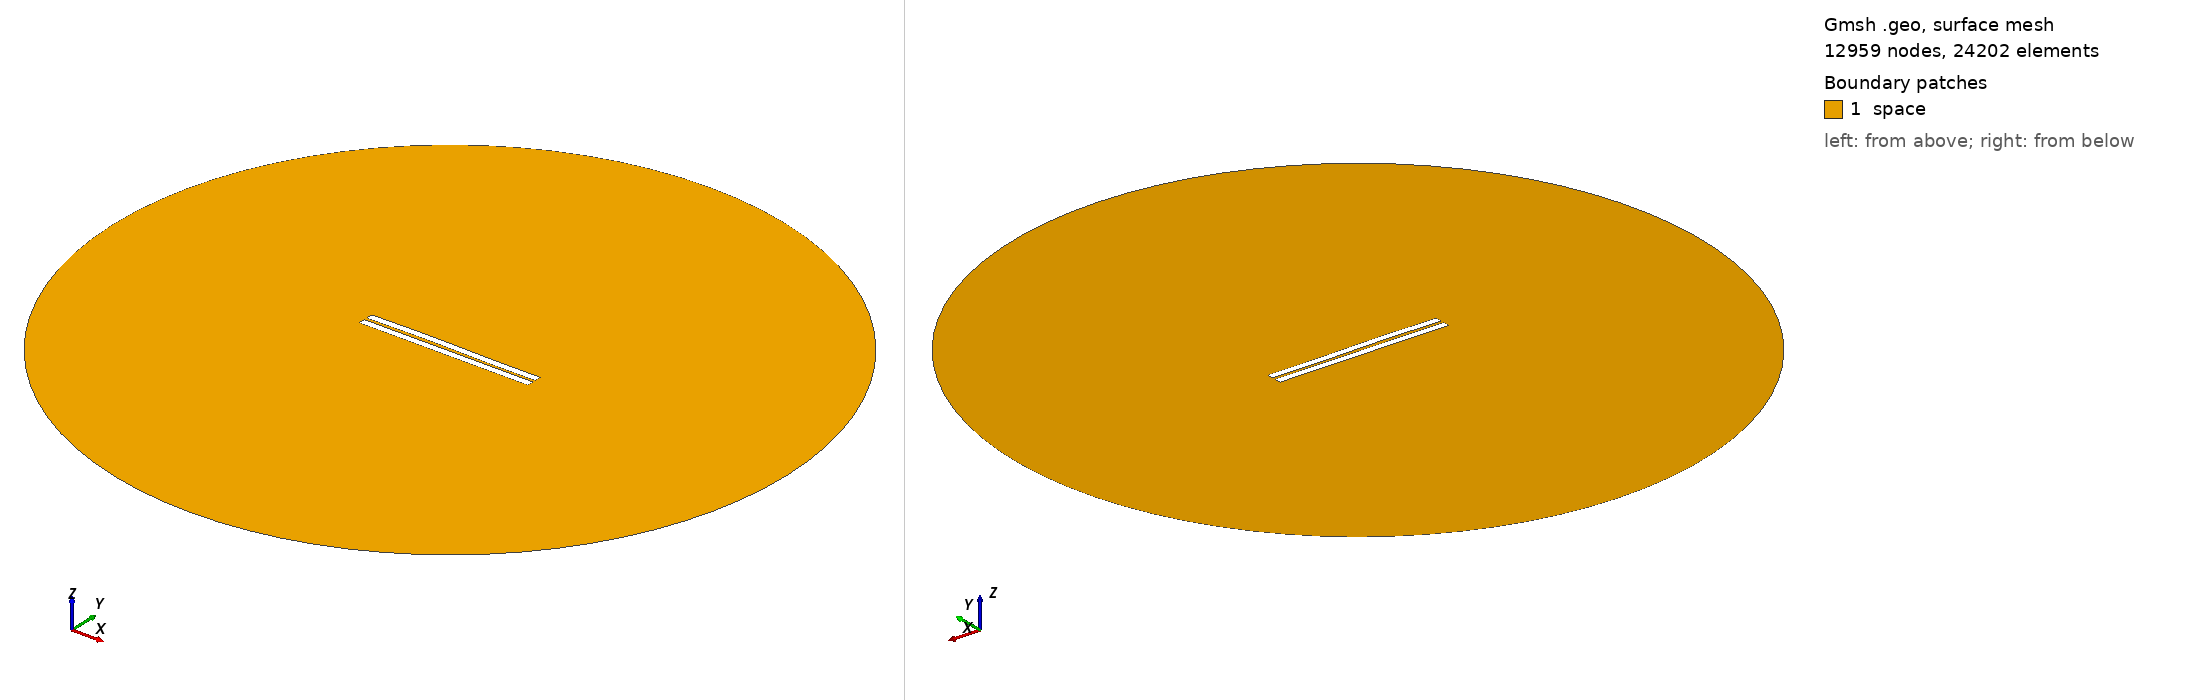

Gmsh geometry script, surface-meshed: 12959 nodes, 24202 surface elements. Boundary patches (legend numbers): 1 space. Left view from above one corner, right view from below the opposite corner. Legend entries are the model's physical surfaces. The drawing asked Gmsh for element sizes between 1% and 20% of the model's largest extent; the script's own settings can give other sizes.

=== 873.geo (drawn) ===
//---------------------------------------
// Geometry kernel
//---------------------------------------

SetFactory("OpenCASCADE");



//---------------------------------------
// Parameters of the geometry
//---------------------------------------

// Overetch of the upper plate
overetch = 0.0;

// Distance between the plates
distance = 1.75;

// Discretization over the x axis (for the deformation)
nx = 50; 

// Length of the plate
L = 100 - overetch; 

// Number of modes
n = 4; 

// 1st mode coefficient
coeff(1) = -0.075;
beta(1) = 0.596864 * 3.1415926535 / L;

// 2nd mode coefficient
coeff(2) = 0.15;
beta(2) = 1.49418 * 3.1415926535 / L;

// 3rd mode coefficient
coeff(3) = 0.15;
beta(3) = 2.50025 * 3.1415926535 / L;

// 4th mode coefficient
coeff(4) = 0.0;
beta(4) = 3.49999 * 3.1415926535 / L;



//---------------------------------------
// Upper plate (deformed rectangle)
//---------------------------------------

// Coordiantes of the upper plate
xmin = -50;
xmax = 50 - overetch;

// Height of the upper plate
yheight = 4 - 2 * overetch;

// Indexes of the points
UpperID[] = {};
LowerID[] = {};
LeftID[] = {};
RightID[] = {};

// Point index
p = 1;

// Horizontal edges
For i In {1:nx}
    x = xmin + (i-1)*(xmax - xmin)/(nx-1);

    y_bottom = distance / 2 + overetch;
    For j In {1:n}
        C = (Cosh(beta(j)*L) + Cos(beta(j)*L)) / (Sinh(beta(j)*L) + Sin(beta(j)*L));
        y_bottom  = y_bottom + coeff(j) * (Cosh(beta(j)*(x+50)) - Cos(beta(j)*(x+50)) - C * (Sinh(beta(j)*(x+50)) - Sin(beta(j)*(x+50))));
    EndFor

    y_top = y_bottom + yheight;

    Point(p) = {x, y_top, 0, 1.0};
    UpperID[i] = p;
    p = p + 1;

    Point(p) = {x, y_bottom, 0, 1.0};
    LowerID[i] = p;
    p = p + 1;
EndFor

// Create point lists
UpperPts[] = {}; LowerPts[] = {};
For i In {1:nx}
  UpperPts[] += {UpperID[i]};
  LowerPts[] += {LowerID[i]};
EndFor

// Build splines
Spline(1) = {UpperPts[]};
Spline(2) = {LowerPts[]};
Line(3) = {LowerPts[nx-1], UpperPts[nx-1]};
Line(4) = {LowerPts[0], UpperPts[0]};

// Build the plane surface
Curve Loop(1) = {2, 3, -1, -4};
Plane Surface(1) = {1};



//---------------------------------------
// Lower plate (rectangle)
//---------------------------------------

// Vertices
Point(1001) = {-50, -1, 0, 1.0};
Point(1002) = { 50, -1, 0, 1.0};
Point(1003) = { 50,  -5, 0, 1.0};
Point(1004) = {-50,  -5, 0, 1.0};

// Edges
Line(5) = {1001, 1002};
Line(6) = {1002, 1003};
Line(7) = {1003, 1004};
Line(8) = {1004, 1001};

// Plane surface
Line Loop(2) = {5, 6, 7, 8};
Plane Surface(2) = {2}; 



//---------------------------------------
// Outer (fictious) boundary
//---------------------------------------

// Points
Point(1005) = {0, 0, 0};       // Center
Point(1006) = {200, 0, 0};     // Start point
Point(1007) = {0, 200, 0};     // 90 degrees
Point(1008) = {-200, 0, 0};    // 180 degrees
Point(1009) = {0, -200, 0};    // 270 degrees

// Circle arcs (each needs start, center, end)
Circle(9) = {1006, 1005, 1007};
Circle(10) = {1007, 1005, 1008};
Circle(11) = {1008, 1005, 1009};
Circle(12) = {1009, 1005, 1006};

// Plane surface for the entire domain
Curve Loop(3) = {9, 10, 11, 12};
Surface(3) = {3};

// Subtract the plates from the whole domain to obtain the actual domain where we want to solve the equations
BooleanDifference{ Surface{3}; Delete; }{ Surface{1}; Surface{2}; Delete; }




//---------------------------------------
// Transfinite Lines/Curves
//---------------------------------------

// Set the number of points on the boundaries
r = 7;

// Plates
Transfinite Curve {1, 2} = 50*r Using Progression 1;
Transfinite Curve {3, 4} = 2*r Using Progression 1;
Transfinite Line {5, 7} = 50*r Using Progression 1;
Transfinite Line {6, 8} = 2*r Using Progression 1;

// Outer boundary
Transfinite Line {9, 10, 11, 12} = 20 Using Progression 1;



//---------------------------------------
// Physical groups
//---------------------------------------                

// Physical curves (boundaries)
Physical Line("force_segment", 10) = {2};
Physical Line("upper_plate", 11) = {1, 3, 4};
Physical Line("lower_plate", 12) = {5, 6, 7, 8};
Physical Line("boundary", 20) = {9, 10, 11, 12};

// Physical Surfaces
Physical Surface("space", 30) = {3};



//---------------------------------------
// 6. Generate the Mesh
//---------------------------------------

// 2D mesh generation
Mesh 2;
